Run: headless pygame with SDL's dummy video driver; simulated clock (each Clock.tick advances the game by its frame time, no real sleeping); random seed 0; keys injected as events and as key.get_pressed() state; no mouse input.
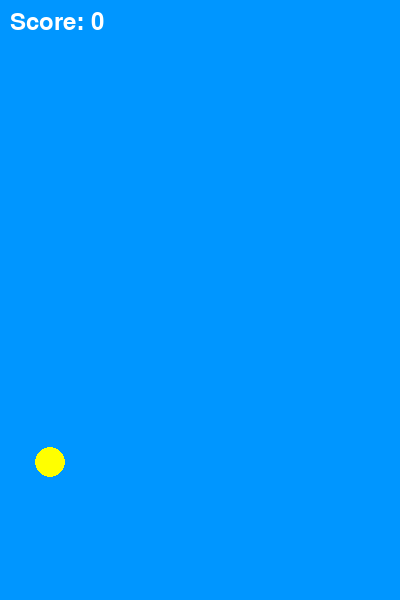
Frame 1 of 4 · flips 1–60 · no input
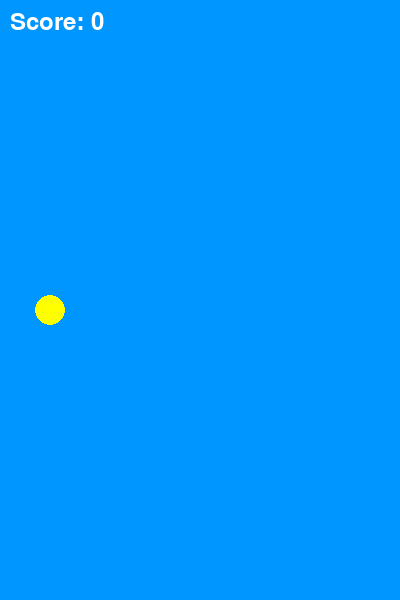
Frame 2 of 4 · flips 61–180 · tapped SPACE, RETURN · held RIGHT (→), D
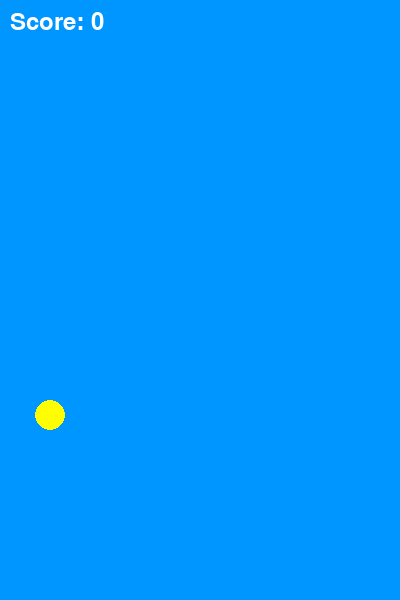
Frame 3 of 4 · flips 181–300 · held DOWN (↓), S
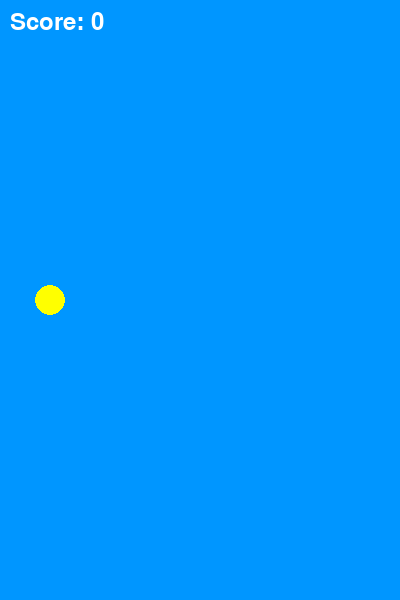
Frame 4 of 4 · flips 301–420 · held LEFT (←), A, UP (↑), W

The pygame program that drew these frames:

import pygame
import random
import sys
import math

WIDTH, HEIGHT = 400, 600
FPS = 60
PIPE_GAP = 150
PIPE_FREQUENCY = 1500

class Bird:
    def __init__(self):
        self.x = 50
        self.y = HEIGHT // 2
        self.radius = 15
        self.velocity = 0
        self.gravity = 0.5
        self.jump_strength = -8

    def jump(self):
        self.velocity = self.jump_strength

    def update(self):
        self.velocity += self.gravity
        self.y += self.velocity

    def draw(self, screen):
        pygame.draw.circle(screen, (255, 255, 0), (self.x, int(self.y)), self.radius)

    def get_rect(self):
        return pygame.Rect(self.x - 15, int(self.y - 15), 30, 30)
    

class Pipe:
    def __init__(self):
        self.x = WIDTH
        self.width = 60
        self.top_height = random.randint(100, 350)
        self.bottom_y = self.top_height + PIPE_GAP
        self.speed = 3
        self.passed = False

    def update(self):
        self.x -= self.speed

    def draw(self, screen):
        pygame.draw.rect(screen, (0, 255, 0), (self.x, 0, self.width, self.top_height))
        pygame.draw.rect(screen, (0, 255, 0),
                         (self.x, self.bottom_y, self.width, HEIGHT - self.bottom_y))

    def collide(self, bird):
        bird_rect = bird.get_rect()
        top_pipe = pygame.Rect(self.x, 0, self.width, self.top_height)
        bottom_pipe = pygame.Rect(self.x, self.bottom_y, self.width, HEIGHT - self.bottom_y)
        return bird_rect.colliderect(top_pipe) or bird_rect.colliderect(bottom_pipe)


class Game:
    def __init__(self):
        pygame.init()
        self.screen = pygame.display.set_mode((WIDTH, HEIGHT))
        pygame.display.set_caption("Flappy Bird")
        self.clock = pygame.time.Clock()
        self.bird = Bird()
        self.pipes = []
        self.score = 0
        self.running = True

        pygame.time.set_timer(pygame.USEREVENT, PIPE_FREQUENCY)

    def reset(self):
        self.bird = Bird()
        self.pipes = []
        self.score = 0
        pygame.time.delay(400)

    def draw_score(self):
        font = pygame.font.SysFont(None, 36)
        score_surface = font.render(f"Score: {self.score}", True, (255, 255, 255))
        self.screen.blit(score_surface, (10, 10))

    def run(self):
        while self.running:
            self.clock.tick(FPS)

            for event in pygame.event.get():
                if event.type == pygame.QUIT:
                    pygame.quit()
                    sys.exit()

                if event.type == pygame.KEYDOWN:
                    if event.key == pygame.K_SPACE:
                        self.bird.jump()

                if event.type == pygame.USEREVENT:
                    self.pipes.append(Pipe())

            self.bird.update()

            for pipe in self.pipes:
                pipe.update()

                if pipe.collide(self.bird):
                    self.reset()

                if not pipe.passed and pipe.x + pipe.width < self.bird.x:
                    pipe.passed = True
                    self.score += 1

            self.pipes = [p for p in self.pipes if p.x > -p.width]

            if self.bird.y > HEIGHT or self.bird.y < 0:
                self.reset()

            self.screen.fill((0, 150, 255))
            self.bird.draw(self.screen)

            for pipe in self.pipes:
                pipe.draw(self.screen)

            self.draw_score()
            pygame.display.update()

if __name__ == "__main__":
    Game().run()
